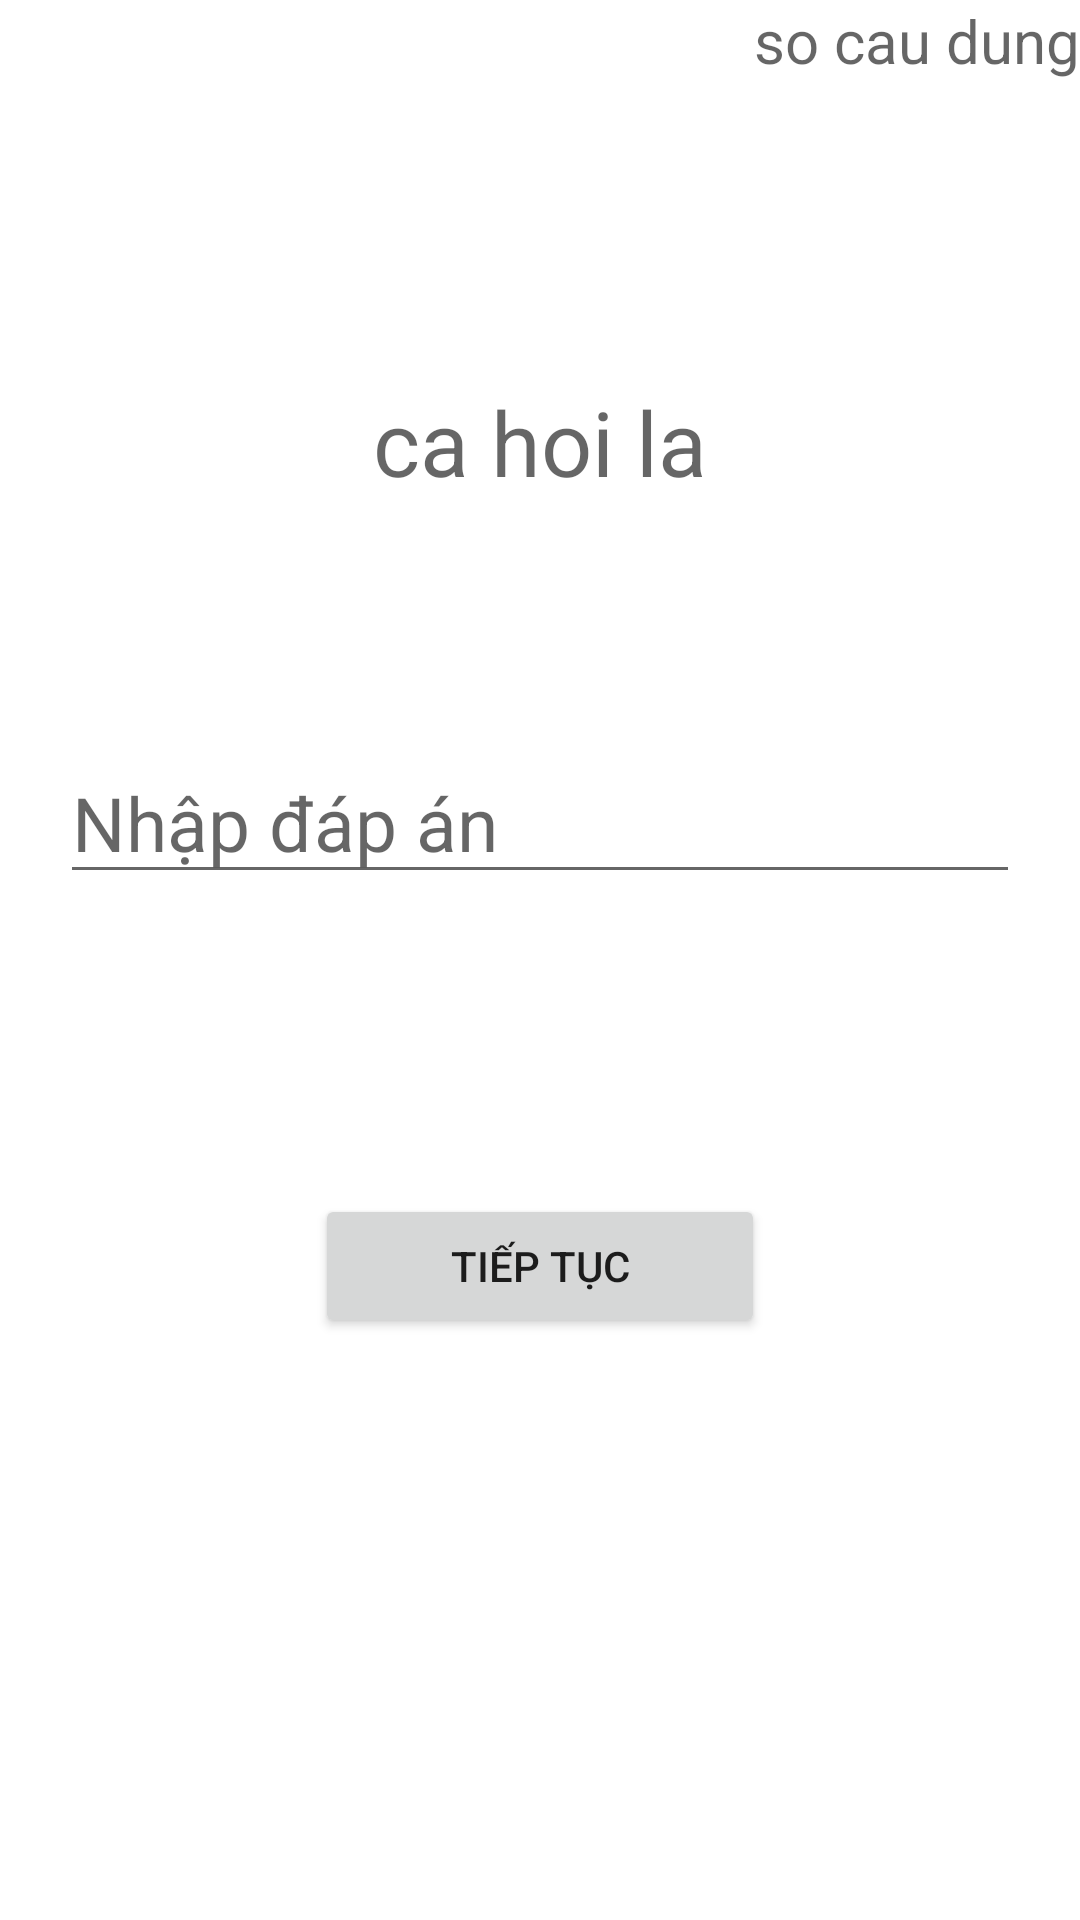

Android layout source for this screen:
<!-- AndroidManifest.xml: application theme Theme.HocTA -->
<!-- res/layout/activity_viet_anh.xml -->
<?xml version="1.0" encoding="utf-8"?>
<LinearLayout xmlns:android="http://schemas.android.com/apk/res/android"
    xmlns:app="http://schemas.android.com/apk/res-auto"
    xmlns:tools="http://schemas.android.com/tools"
    android:layout_width="match_parent"
    android:layout_height="match_parent"
    android:orientation="vertical"
    tools:context=".VietAnhActivity">
    <TextView
        android:id="@+id/tvTong"
        android:hint="so cau dung"
        android:textSize="20dp"
        android:layout_gravity="right"
        android:layout_width="wrap_content"
        android:layout_height="wrap_content"/>
    <TextView
        android:id="@+id/tvCH"
        android:hint="ca hoi la"
        android:textSize="30dp"
        android:layout_marginTop="100dp"
        android:layout_gravity="center"
        android:layout_width="wrap_content"
        android:layout_height="wrap_content"/>
    <EditText
        android:id="@+id/eTL"
        android:hint="Nhập đáp án"
        android:textSize="25dp"
        android:layout_marginTop="80dp"
        android:layout_marginLeft="20dp"
        android:layout_marginRight="20dp"
        android:layout_width="match_parent"
        android:layout_height="wrap_content"/>
    <LinearLayout
        android:layout_marginTop="100dp"
        android:orientation="horizontal"
        android:layout_width="match_parent"
        android:gravity="center"
        android:layout_height="wrap_content">
        <Button
            android:id="@+id/btTT"
            android:layout_width="150dp"
            android:text="Tiếp tục"
            android:layout_height="wrap_content"/>
    </LinearLayout>
</LinearLayout>
<!-- resources referenced by this layout -->
<resources>
  <style name="Theme.HocTA" parent="Theme.MaterialComponents.DayNight.DarkActionBar">
          
          <item name="colorPrimary">@color/purple_500</item>
          <item name="colorPrimaryVariant">@color/purple_700</item>
          <item name="colorOnPrimary">@color/white</item>
          
          <item name="colorSecondary">@color/teal_200</item>
          <item name="colorSecondaryVariant">@color/teal_700</item>
          <item name="colorOnSecondary">@color/black</item>
          
          <item name="android:statusBarColor" tools:targetApi="l">?attr/colorPrimaryVariant</item>
          
      </style>
  <!-- not gathered from this repository: default colours our renderer supplied (Android Studio template values) -->
  <color name="purple_500">#FF6200EE</color>
  <color name="purple_700">#FF3700B3</color>
  <color name="teal_200">#FF03DAC5</color>
  <color name="teal_700">#FF018786</color>
  <color name="black">#FF000000</color>
  <color name="white">#FFFFFFFF</color>
</resources>
